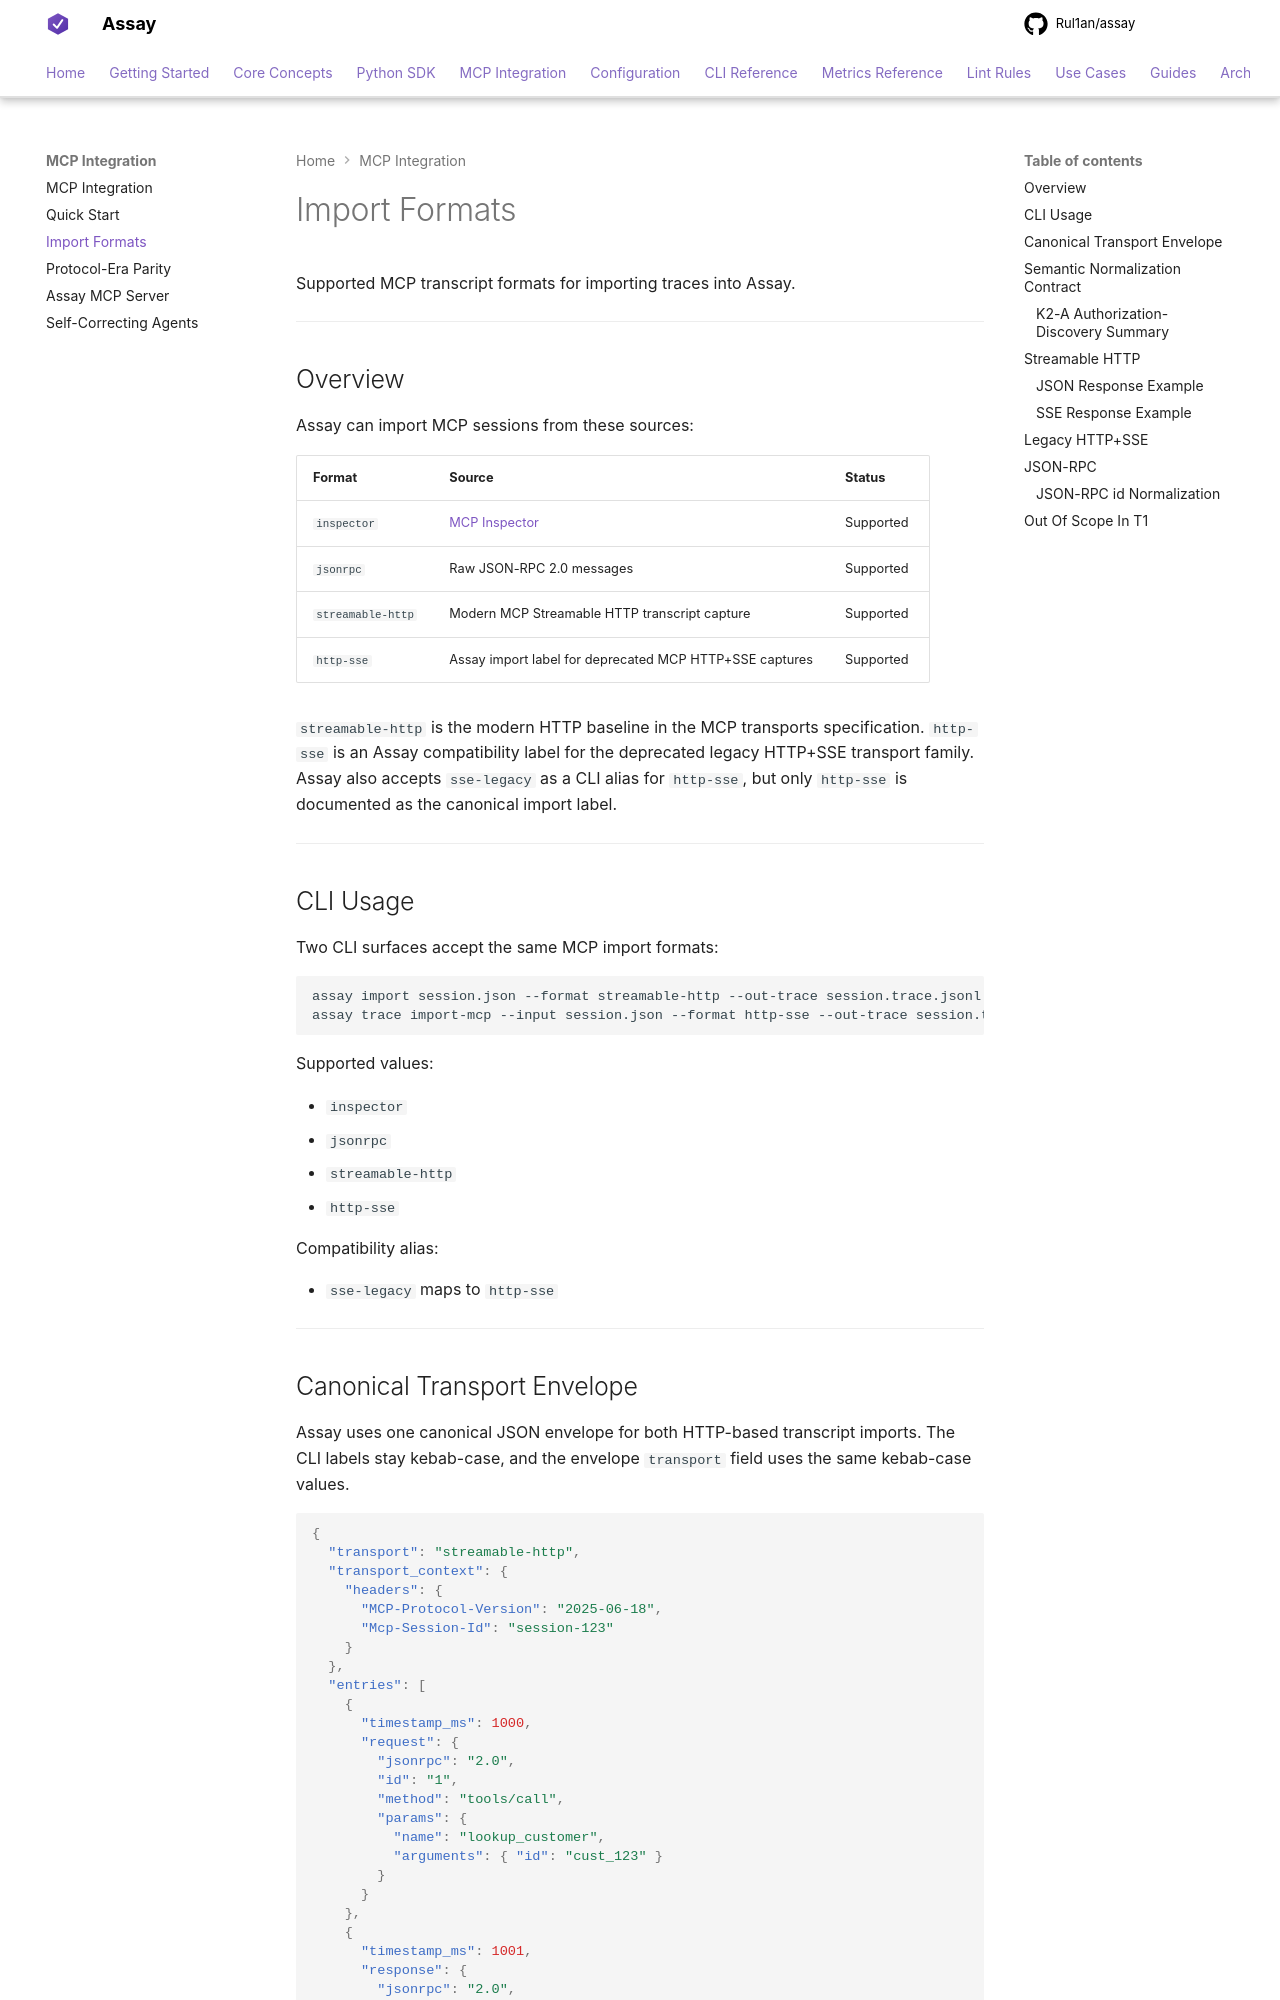

repository: Rul1an/assay · page: mcp/import-formats/index.html · generator: mkdocs

# Import Formats

Supported MCP transcript formats for importing traces into Assay.

---

## Overview

Assay can import MCP sessions from these sources:

| Format | Source | Status |
|--------|--------|--------|
| `inspector` | [MCP Inspector](https://github.com/modelcontextprotocol/inspector) | Supported |
| `jsonrpc` | Raw JSON-RPC 2.0 messages | Supported |
| `streamable-http` | Modern MCP Streamable HTTP transcript capture | Supported |
| `http-sse` | Assay import label for deprecated MCP HTTP+SSE captures | Supported |

`streamable-http` is the modern HTTP baseline in the MCP transports specification.
`http-sse` is an Assay compatibility label for the deprecated legacy HTTP+SSE transport family.
Assay also accepts `sse-legacy` as a CLI alias for `http-sse`, but only `http-sse` is documented as the canonical import label.

---

## CLI Usage

Two CLI surfaces accept the same MCP import formats:

```bash
assay import session.json --format streamable-http --out-trace session.trace.jsonl
assay trace import-mcp --input session.json --format http-sse --out-trace session.trace.jsonl
```

Supported values:

- `inspector`
- `jsonrpc`
- `streamable-http`
- `http-sse`

Compatibility alias:

- `sse-legacy` maps to `http-sse`

---
